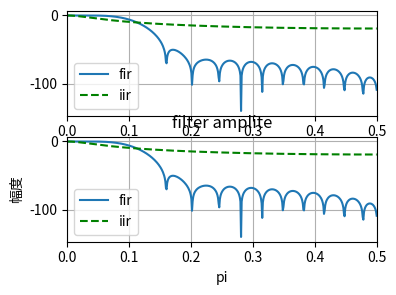

Source code (Python):

import matplotlib.pyplot as plt
import numpy as np
import scipy.signal as signal

b = signal.firwin(30,0.2)
w,h = signal.freqz(b)
alpha = 0.2
w1,h1 = signal.freqz([alpha],[1,alpha-1])

plt.figure(figsize=(4,3))
plt.subplot(2,1,1)
plt.plot(w/2/np.pi,20*np.log10(np.abs(h)),label='fir')
plt.plot(w1/2/np.pi,20*np.log10(np.abs(h1)),label='iir',color='g', linestyle='--')
plt.grid('on')
plt.xlim(0,0.5)
plt.legend()


plt.subplot(2,1,2)
plt.plot(w/2/np.pi,20*np.log10(np.abs(h)),label='fir')
plt.plot(w1/2/np.pi,20*np.log10(np.abs(h1)),label='iir',color='g', linestyle='--')
plt.grid('on')
plt.xlim(0,0.5)
plt.xlabel('pi')
plt.ylabel('幅度')
plt.title('filter amplite')
plt.legend()
plt.show()
